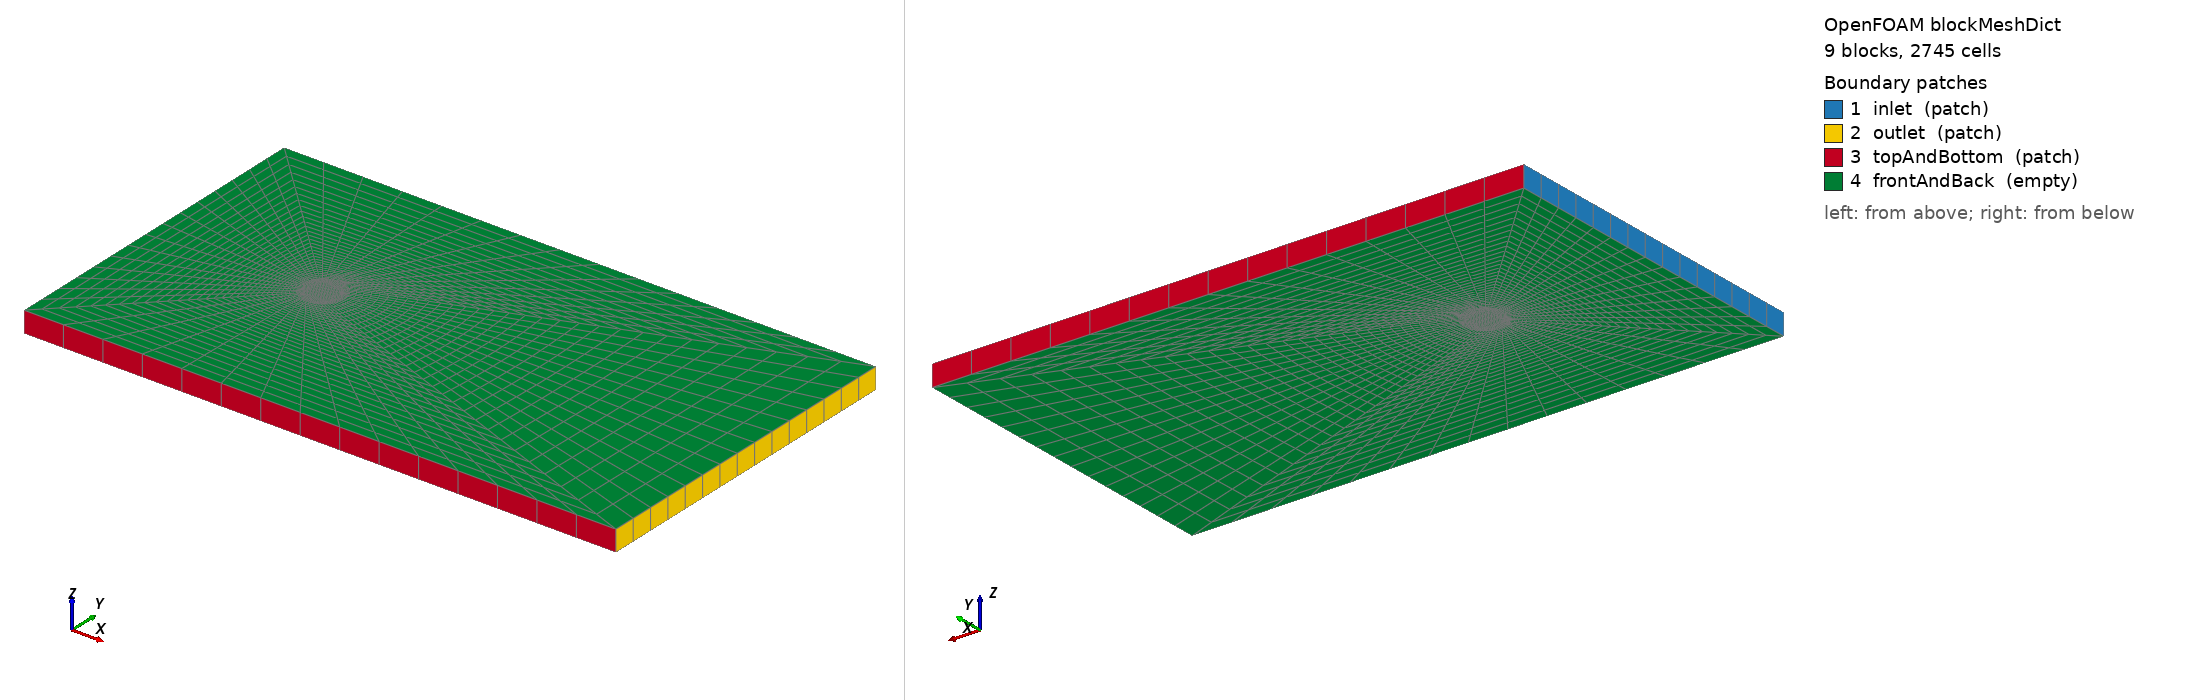

OpenFOAM case: the mesh blockMesh builds from blockMeshDict, 9 block(s), 2745 cells. Boundary patches (legend numbers): 1 inlet (patch), 2 outlet (patch), 3 topAndBottom (patch), 4 frontAndBack (empty). Left view from above one corner, right view from below the opposite corner. Boundary conditions: 0 field file(s) under 0/; 0 of 4 drawn patches have an entry in a shipped field file.

=== system/blockMeshDict ===
FoamFile
{
    format      ascii;
    class       dictionary;
    object      blockMeshDict;
}

convertToMeters 1;

vertices
(
    (-0.0025      -0.0025       -0.0025) // 0
    ( 0.0025      -0.0025       -0.0025) // 1
    ( 0.0025       0.0025       -0.0025) // 2
    (-0.0025       0.0025       -0.0025) // 3
    (-0.0035355339 -0.0035355339 -0.0025) // 4
    ( 0.0035355339 -0.0035355339 -0.0025) // 5
    ( 0.0035355339  0.0035355339 -0.0025) // 6
    (-0.0035355339  0.0035355339 -0.0025) // 7
    (-0.04        -0.04         -0.0025) // 8
    ( 0.10        -0.04         -0.0025) // 9
    ( 0.10         0.04         -0.0025) // 10
    (-0.04         0.04         -0.0025) // 11

    (-0.0025      -0.0025        0.0025) // 12
    ( 0.0025      -0.0025        0.0025) // 13
    ( 0.0025       0.0025        0.0025) // 14
    (-0.0025       0.0025        0.0025) // 15
    (-0.0035355339 -0.0035355339  0.0025) // 16
    ( 0.0035355339 -0.0035355339  0.0025) // 17
    ( 0.0035355339  0.0035355339  0.0025) // 18
    (-0.0035355339  0.0035355339  0.0025) // 19
    (-0.04        -0.04          0.0025) // 20
    ( 0.10        -0.04          0.0025) // 21
    ( 0.10         0.04          0.0025) // 22
    (-0.04         0.04          0.0025) // 23
);

blocks
(
    hex (0 1 2 3 12 13 14 15)       (15 15 1) simpleGrading (1 1 1)
    hex (4 5 1 0 16 17 13 12)       (15 12 1) simpleGrading (1 1 1)
    hex (1 5 6 2 13 17 18 14)       (12 15 1) simpleGrading (1 1 1)
    hex (3 2 6 7 15 14 18 19)       (15 12 1) simpleGrading (1 1 1)
    hex (4 0 3 7 16 12 15 19)       (12 15 1) simpleGrading (1 1 1)

    hex (8 9 5 4 20 21 17 16)       (15 30 1) simpleGrading (1 0.20 1)
    hex (5 9 10 6 17 21 22 18)      (30 15 1) simpleGrading (5 1 1)
    hex (7 6 10 11 19 18 22 23)     (15 30 1) simpleGrading (1 5 1)
    hex (8 4 7 11 20 16 19 23)      (30 15 1) simpleGrading (0.20 1 1)
);

edges
(
    arc 4 5  (0 -0.005 -0.0025)
    arc 5 6  (0.005 0 -0.0025)
    arc 6 7  (0 0.005 -0.0025)
    arc 7 4  (-0.005 0 -0.0025)
    arc 16 17 (0 -0.005 0.0025)
    arc 17 18 (0.005 0 0.0025)
    arc 18 19 (0 0.005 0.0025)
    arc 19 16 (-0.005 0 0.0025)
);

boundary
(
    inlet
    {
        type patch;
        faces
        (
            (11 8 20 23)
        );
    }
    outlet
    {
        type patch;
        faces
        (
            (9 10 22 21)
        );
    }
    topAndBottom
    {
        type patch;
        faces
        (
            (8 9 21 20)
            (10 11 23 22)
        );
    }
    frontAndBack
    {
        type empty;
        faces
        (
            (0 3 2 1)
            (4 0 1 5)
            (1 2 6 5)
            (3 7 6 2)
            (4 7 3 0)
            (8 4 5 9)
            (5 6 10 9)
            (7 11 10 6)
            (8 11 7 4)

            (12 13 14 15)
            (16 17 13 12)
            (13 17 18 14)
            (15 14 18 19)
            (16 12 15 19)
            (20 21 17 16)
            (17 21 22 18)
            (19 18 22 23)
            (20 16 19 23)
        );
    }
);

mergePatchPairs ();


=== system/controlDict ===
FoamFile
{
    format      ascii;
    class       dictionary;
    object      controlDict;
}

application     chtMultiRegionFoam;
startFrom       startTime;
startTime       0;
stopAt          endTime;
endTime         20;
deltaT          0.01;

writeControl    adjustableRunTime;
writeInterval   0.1;
purgeWrite      0;
writeFormat     ascii;
writePrecision  8;
writeCompression off;
timeFormat      general;
timePrecision   8;
runTimeModifiable true;

adjustTimeStep  yes;
maxCo           5;
maxDi           20;
maxDeltaT       1;
